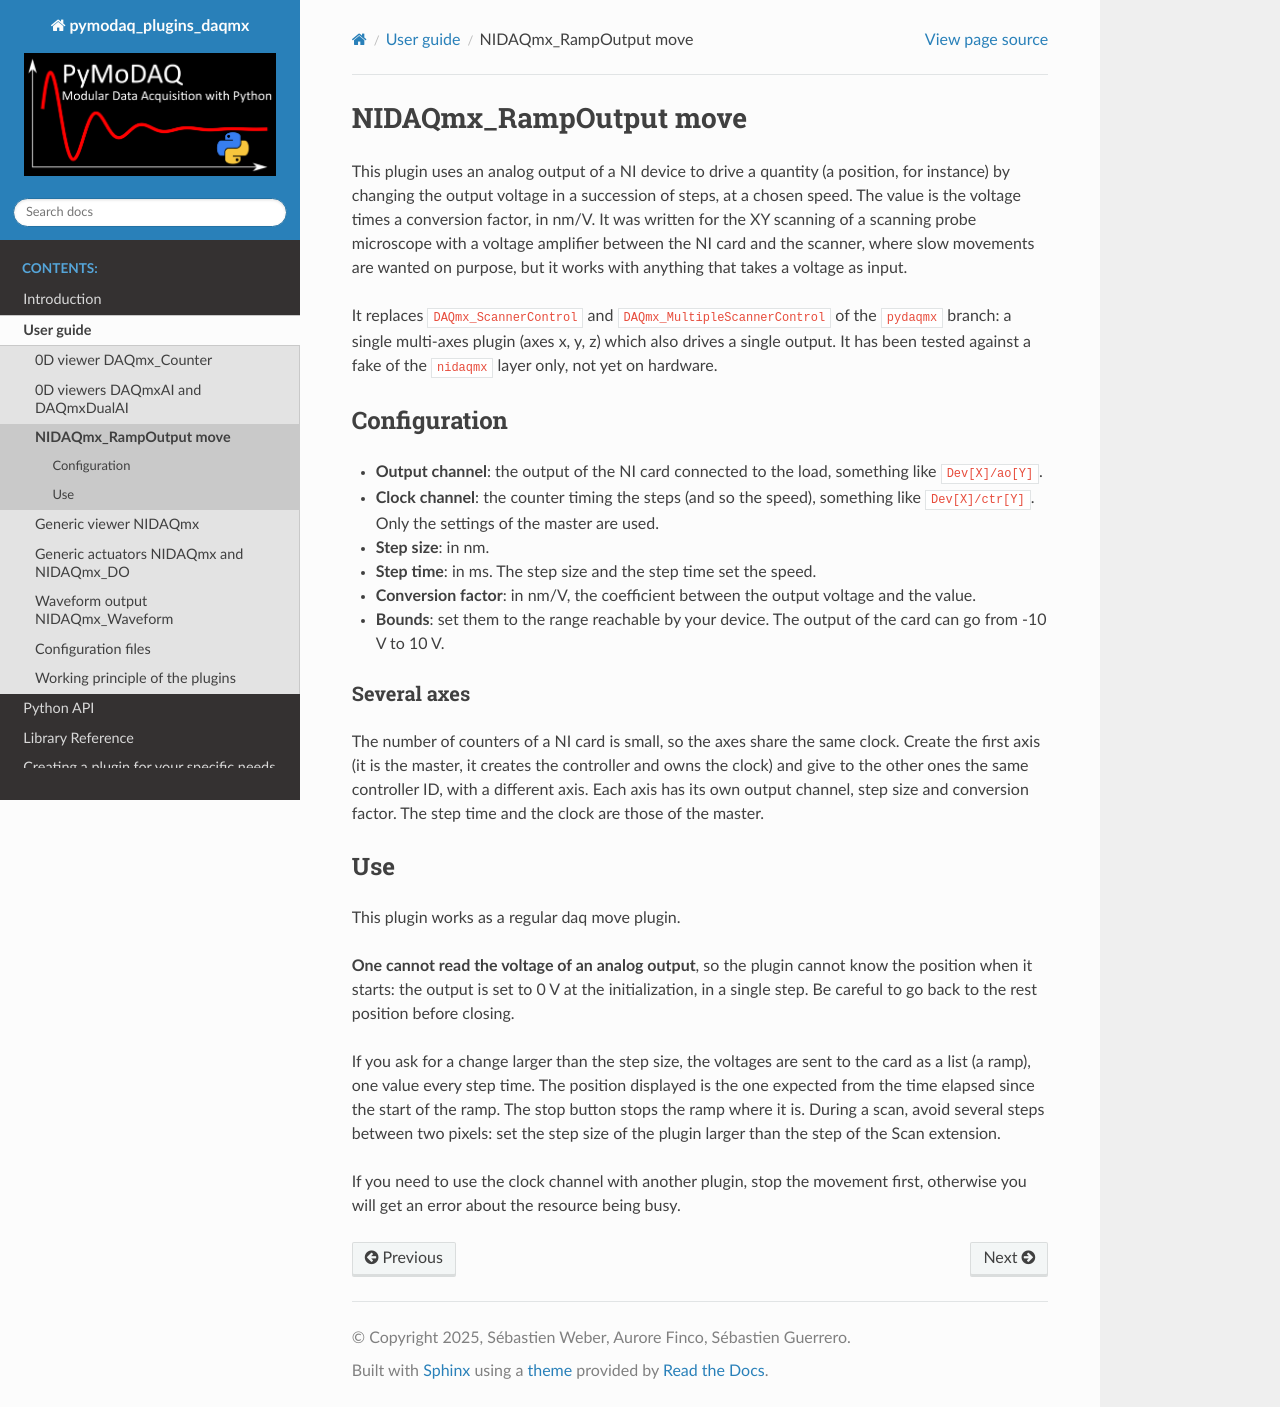

repository: PyMoDAQ/pymodaq_plugins_daqmx · page: user_guide/ramp_output_use.html · generator: sphinx

NIDAQmx_RampOutput move
=======================

This plugin uses an analog output of a NI device to drive a quantity (a position, for instance) by changing the output
voltage in a succession of steps, at a chosen speed. The value is the voltage times a conversion factor, in nm/V. It
was written for the XY scanning of a scanning probe microscope with a voltage amplifier between the NI card and the
scanner, where slow movements are wanted on purpose, but it works with anything that takes a voltage as input.

It replaces ``DAQmx_ScannerControl`` and ``DAQmx_MultipleScannerControl`` of the ``pydaqmx`` branch: a single
multi-axes plugin (axes x, y, z) which also drives a single output. It has been tested against a fake of the
``nidaqmx`` layer only, not yet on hardware.

Configuration
-------------

* **Output channel**: the output of the NI card connected to the load, something like ``Dev[X]/ao[Y]``.

* **Clock channel**: the counter timing the steps (and so the speed), something like ``Dev[X]/ctr[Y]``. Only the
  settings of the master are used.

* **Step size**: in nm.

* **Step time**: in ms. The step size and the step time set the speed.

* **Conversion factor**: in nm/V, the coefficient between the output voltage and the value.

* **Bounds**: set them to the range reachable by your device. The output of the card can go from -10 V to 10 V.

Several axes
++++++++++++

The number of counters of a NI card is small, so the axes share the same clock. Create the first axis (it is the
master, it creates the controller and owns the clock) and give to the other ones the same controller ID, with a
different axis. Each axis has its own output channel, step size and conversion factor. The step time and the clock are
those of the master.

Use
---

This plugin works as a regular daq move plugin.

**One cannot read the voltage of an analog output**, so the plugin cannot know the position when it starts: the output
is set to 0 V at the initialization, in a single step. Be careful to go back to the rest position before closing.

If you ask for a change larger than the step size, the voltages are sent to the card as a list (a ramp), one value
every step time. The position displayed is the one expected from the time elapsed since the start of the ramp. The stop
button stops the ramp where it is. During a scan, avoid several steps between two pixels: set the step size of the
plugin larger than the step of the Scan extension.

If you need to use the clock channel with another plugin, stop the movement first, otherwise you will get an error
about the resource being busy.
